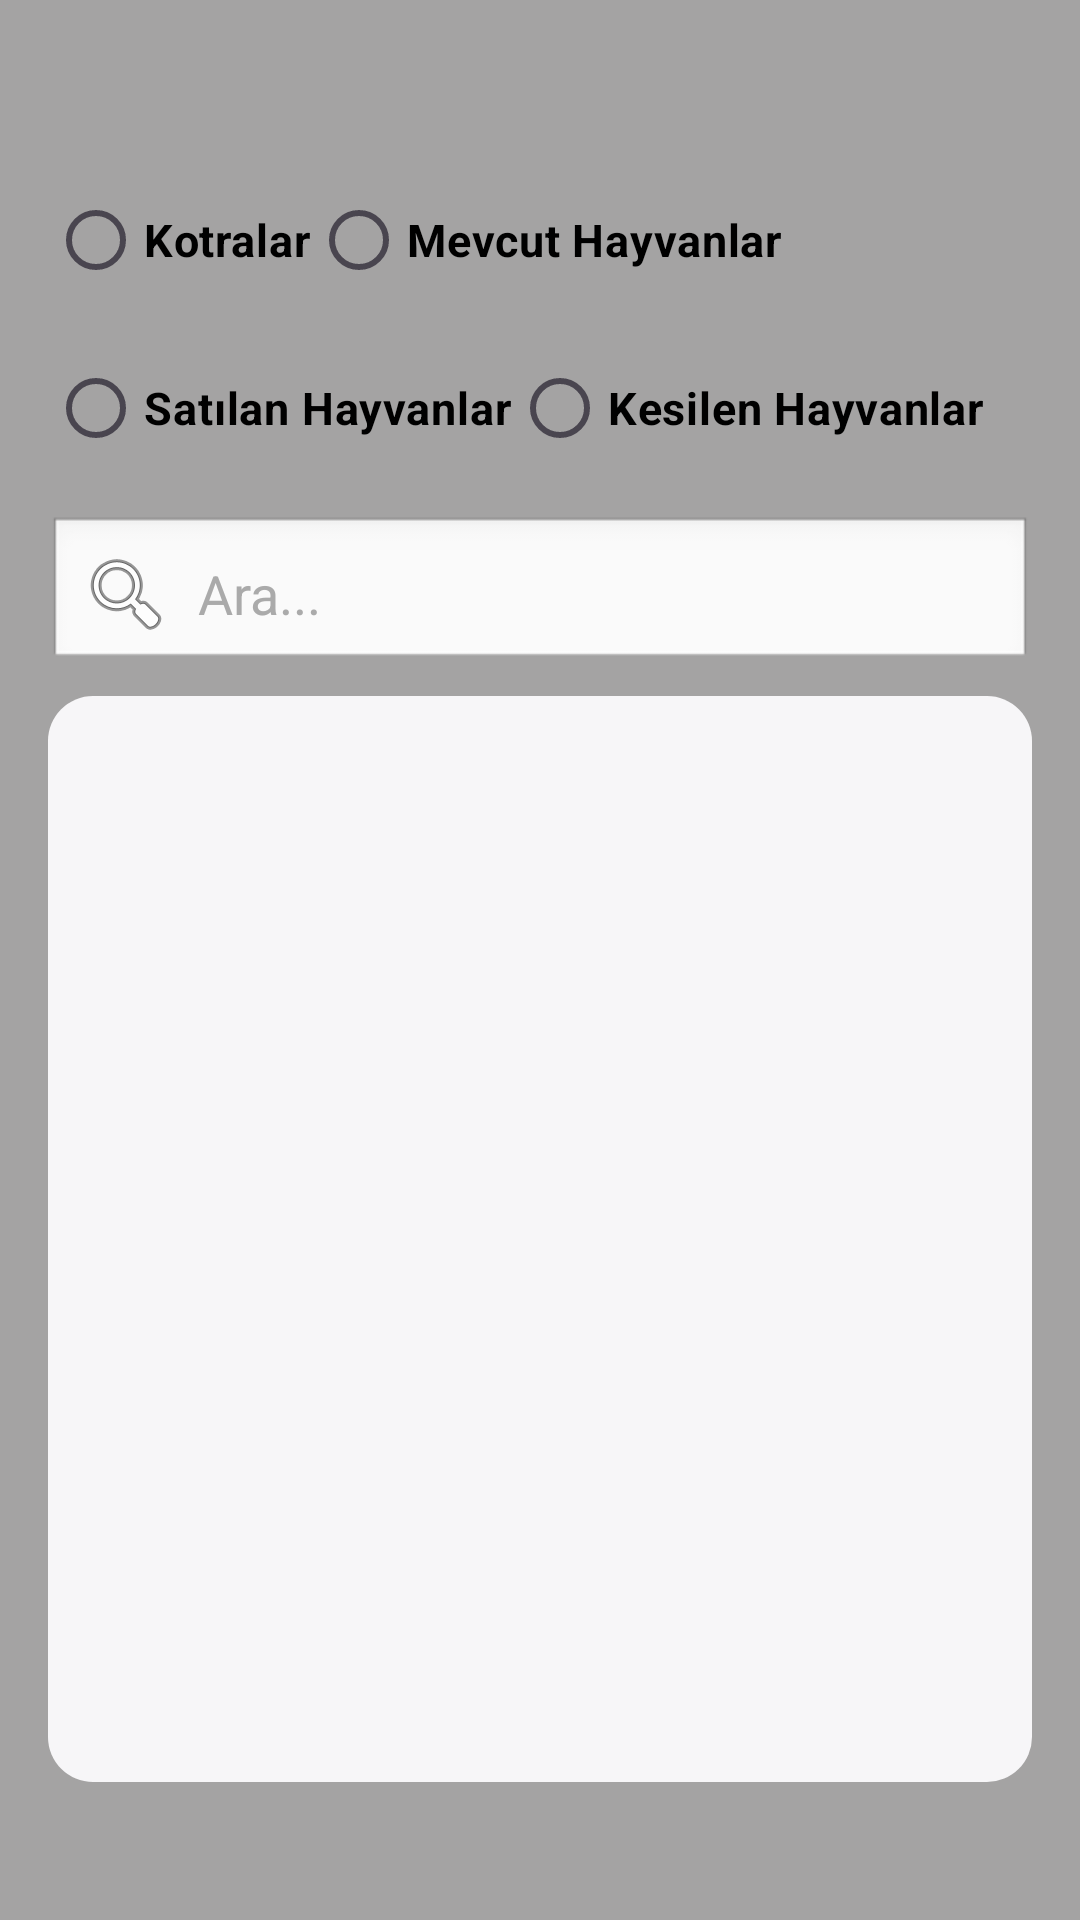

This screen was rendered from an Android layout file. Write that file and the resources it references.
<!-- AndroidManifest.xml: application theme Theme.KotraProje -->
<!-- res/layout/activity_listeler.xml -->
<?xml version="1.0" encoding="utf-8"?>
<LinearLayout
    xmlns:android="http://schemas.android.com/apk/res/android"
    xmlns:tools="http://schemas.android.com/tools"
    android:id="@+id/mainLayout"
    android:layout_width="match_parent"
    android:layout_height="match_parent"
    android:background="@color/arkaPlanRenk"
    android:orientation="vertical"
    android:padding="16dp"
    tools:context=".ListelerActivity">




    <RadioGroup
        android:id="@+id/radioGroupRow1"
        android:layout_width="match_parent"
        android:layout_height="wrap_content"
        android:layout_marginTop="40dp"
        android:layout_marginBottom="8dp"
        android:orientation="horizontal">

        <RadioButton
            android:id="@+id/rbKotra"
            android:layout_width="wrap_content"
            android:layout_height="wrap_content"
            android:text="Kotralar"
            android:textColor="@android:color/black"
            android:textSize="15dp"
            android:textStyle="bold" />

        <RadioButton
            android:id="@+id/rbMevcut"
            android:layout_width="wrap_content"
            android:layout_height="wrap_content"
            android:text="Mevcut Hayvanlar"
            android:textColor="@android:color/black"
            android:textSize="15dp"
            android:textStyle="bold" />
    </RadioGroup>

    <RadioGroup
        android:id="@+id/radioGroupRow2"
        android:layout_width="match_parent"
        android:layout_height="wrap_content"
        android:orientation="horizontal"
        android:layout_marginBottom="12dp">

        <RadioButton
            android:id="@+id/rbSatilan"
            android:layout_width="wrap_content"
            android:layout_height="wrap_content"
            android:textSize="15dp"
            android:textStyle="bold"
            android:text="Satılan Hayvanlar"
            android:textColor="@android:color/black" />

        <RadioButton
            android:id="@+id/rbKesilen"
            android:layout_width="wrap_content"
            android:layout_height="wrap_content"
            android:textSize="15dp"
            android:textStyle="bold"
            android:text="Kesilen Hayvanlar"
            android:textColor="@android:color/black" />
    </RadioGroup>



    <EditText
        android:id="@+id/aramaKutusu"
        android:layout_width="match_parent"
        android:layout_height="wrap_content"
        android:layout_marginBottom="8dp"
        android:background="@android:drawable/edit_text"
        android:drawableStart="@android:drawable/ic_menu_search"
        android:drawablePadding="8dp"
        android:hint="Ara..."
        android:inputType="text"
        android:padding="10dp"
        android:textColor="@android:color/black"
        android:textColorHint="@android:color/darker_gray" />

    <ListView
        android:id="@+id/listeView"
        android:layout_width="match_parent"
        android:layout_height="710dp"
        android:layout_marginBottom="30dp"
        android:layout_weight="1"
        android:background="@drawable/edittextarkaplan"
        android:dividerHeight="1dp" />

</LinearLayout>
<!-- resources referenced by this layout -->
<resources>
  <color name="arkaPlanRenk">#A4A3A3</color>
  <!-- drawable edittextarkaplan (drawable) -->
  <?xml version="1.0" encoding="utf-8"?>
  <shape xmlns:android="http://schemas.android.com/apk/res/android">
      <solid android:color="@color/editTextRenk"/>
      <corners android:radius="15dp"/>
  
  </shape>
  <style name="Theme.KotraProje" parent="Base.Theme.KotraProje" />
  <color name="editTextRenk">#F7F6F8</color>
  <style name="Base.Theme.KotraProje" parent="Theme.Material3.DayNight.NoActionBar">
          
          
      </style>
</resources>
